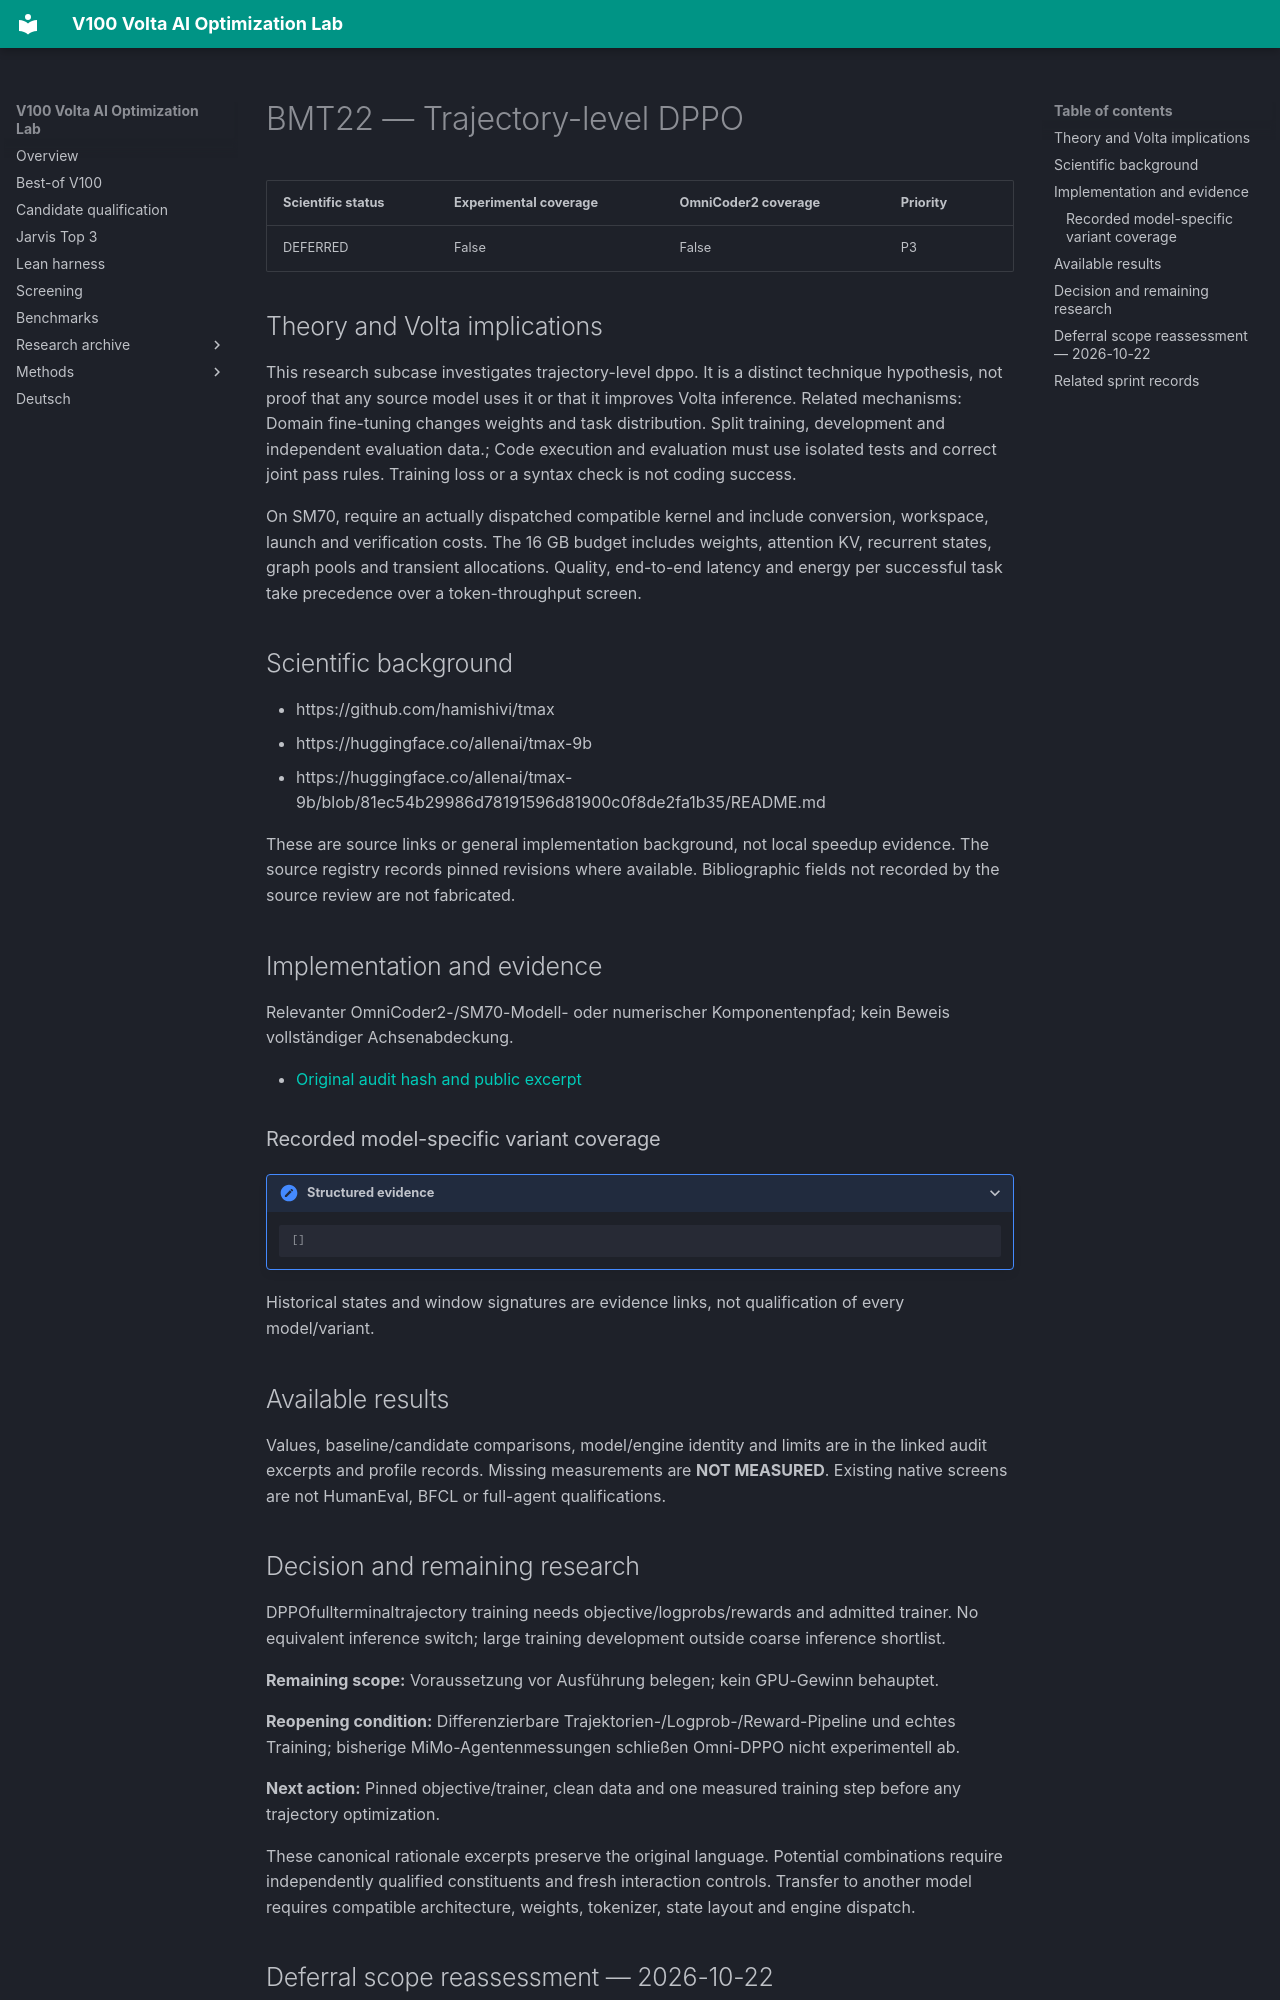

repository: Maxxxel/v100-volta-ai-optimization-lab · page: factors/BMT22/index.html · generator: mkdocs

# BMT22 — Trajectory-level DPPO

| Scientific status | Experimental coverage | OmniCoder2 coverage | Priority |
|---|---|---|---|
| DEFERRED | False | False | P3 |


## Theory and Volta implications

This research subcase investigates trajectory-level dppo. It is a distinct technique hypothesis, not proof that any source model uses it or that it improves Volta inference. Related mechanisms: Domain fine-tuning changes weights and task distribution. Split training, development and independent evaluation data.; Code execution and evaluation must use isolated tests and correct joint pass rules. Training loss or a syntax check is not coding success.

On SM70, require an actually dispatched compatible kernel and include conversion, workspace, launch and verification costs. The 16 GB budget includes weights, attention KV, recurrent states, graph pools and transient allocations. Quality, end-to-end latency and energy per successful task take precedence over a token-throughput screen.

## Scientific background

- https://github.com/hamishivi/tmax
- https://huggingface.co/allenai/tmax-9b
- https://huggingface.co/allenai/tmax-9b/blob/81ec54b29986d78191596d81900c0f8de2fa1b35/README.md

These are source links or general implementation background, not local speedup evidence. The source registry records pinned revisions where available. Bibliographic fields not recorded by the source review are not fabricated.

## Implementation and evidence

Relevanter OmniCoder2-/SM70-Modell- oder numerischer Komponentenpfad; kein Beweis vollständiger Achsenabdeckung.

- [Original audit hash and public excerpt](../audits/audit-bc43e8b613cc983bfb4a.md)

### Recorded model-specific variant coverage

<details class="lab-evidence"><summary>Structured evidence</summary>

```json
[]
```

</details>

Historical states and window signatures are evidence links, not qualification of every model/variant.

## Available results

Values, baseline/candidate comparisons, model/engine identity and limits are in the linked audit excerpts and profile records. Missing measurements are **NOT MEASURED**. Existing native screens are not HumanEval, BFCL or full-agent qualifications.
